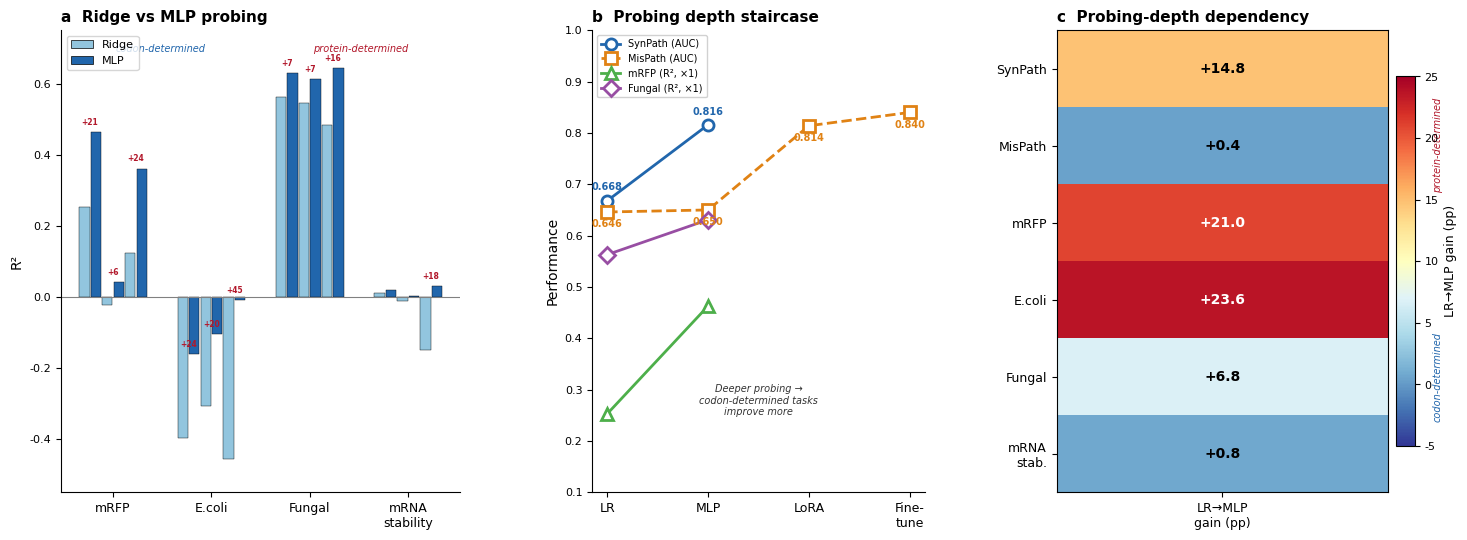

Source code (Python): (Note: this script raises an exception after producing the figure.)
import matplotlib.pyplot as plt
import matplotlib
import numpy as np
from matplotlib.patches import FancyArrowPatch

matplotlib.rcParams['font.family'] = 'Arial'
matplotlib.rcParams['font.size'] = 8

OUT = r'F:\2025-2026-2\CODEARTS\shorts\codonbench\codonbench\paper\figures_v2\v26'

fig, (ax1, ax2, ax3) = plt.subplots(1, 3, figsize=(18, 6),
                                      gridspec_kw={'width_ratios': [1.2, 1.0, 1.2]})
plt.subplots_adjust(wspace=0.35)

models = ['CB-HF', 'CB', 'EC-80M']
model_colors = ['#08519C', '#4292C6', '#9ECAE1']

# ============================================================
# Panel A: Ridge vs MLP paired bar chart (4 regression tasks)
# ============================================================
tasks = ['mRFP', 'E.coli', 'Fungal', 'mRNA\nstability']
task_keys = ['mrfp', 'ecoli', 'fungal', 'mrna']

ridge_data = {
    'mrfp':  [0.253, -0.022, 0.124],
    'ecoli': [-0.397, -0.308, -0.455],
    'fungal':[0.563, 0.544, 0.483],
    'mrna':  [0.011, -0.013, -0.151],
}
mlp_data = {
    'mrfp':  [0.463, 0.041, 0.361],
    'ecoli': [-0.161, -0.106, -0.008],
    'fungal':[0.631, 0.613, 0.643],
    'mrna':  [0.019, 0.003, 0.031],
}

n_tasks = len(tasks)
n_models = len(models)
group_w = 0.7
bar_w = group_w / (2 * n_models)

for ti, (task, key) in enumerate(zip(tasks, task_keys)):
    for mi in range(n_models):
        x_ridge = ti - group_w/2 + mi * 2 * bar_w + bar_w/2
        x_mlp = x_ridge + bar_w

        r_val = ridge_data[key][mi]
        m_val = mlp_data[key][mi]

        ax1.bar(x_ridge, r_val, bar_w * 0.9, color='#92C5DE', edgecolor='black', linewidth=0.3)
        ax1.bar(x_mlp, m_val, bar_w * 0.9, color='#2166AC', edgecolor='black', linewidth=0.3)

        delta = (m_val - r_val) * 100
        if abs(delta) > 5:
            y_pos = max(r_val, m_val) + 0.02
            color = '#B2182B' if delta > 0 else '#2166AC'
            ax1.text((x_ridge + x_mlp) / 2, y_pos, f'+{delta:.0f}',
                     ha='center', fontsize=5.5, fontweight='bold', color=color)

ax1.set_xticks(range(n_tasks))
ax1.set_xticklabels(tasks, fontsize=9)
ax1.set_ylabel('R²', fontsize=10)
ax1.axhline(y=0, color='grey', linewidth=0.8)
ax1.set_ylim(-0.55, 0.75)

from matplotlib.patches import Patch
legend_elements = [Patch(facecolor='#92C5DE', edgecolor='black', linewidth=0.5, label='Ridge'),
                   Patch(facecolor='#2166AC', edgecolor='black', linewidth=0.5, label='MLP')]
ax1.legend(handles=legend_elements, fontsize=8, loc='upper left')
ax1.set_title('a  Ridge vs MLP probing', fontsize=11, fontweight='bold', loc='left')
ax1.spines['top'].set_visible(False)
ax1.spines['right'].set_visible(False)

ax1.annotate('codon-determined', xy=(0.25, 0.97), xycoords='axes fraction',
             ha='center', va='top', fontsize=7, color='#2166AC', fontstyle='italic')
ax1.annotate('protein-determined', xy=(0.75, 0.97), xycoords='axes fraction',
             ha='center', va='top', fontsize=7, color='#B2182B', fontstyle='italic')

# ============================================================
# Panel B: Four-level probing protocol staircase
# ============================================================
protocols = ['LR', 'MLP', 'LoRA', 'Fine-\ntune']
prot_x = np.arange(len(protocols))

synpath_vals = [0.668, 0.816, 0.880, 0.912]
mispath_vals = [0.646, 0.650, 0.814, 0.840]
mrfp_vals    = [0.253, 0.463, None, None]
fungal_vals  = [0.563, 0.631, None, None]

ax2.plot(prot_x[:2], synpath_vals[:2], 'o-', color='#2166AC', linewidth=2, markersize=8,
         markerfacecolor='white', markeredgewidth=2, label='SynPath (AUC)')
ax2.plot(prot_x, mispath_vals, 's--', color='#E08214', linewidth=2, markersize=8,
         markerfacecolor='white', markeredgewidth=2, label='MisPath (AUC)')
ax2.plot(prot_x[:2], [v/1.0 for v in mrfp_vals[:2]], '^-', color='#4DAF4A', linewidth=2, markersize=8,
         markerfacecolor='white', markeredgewidth=2, label='mRFP (R², ×1)')
ax2.plot(prot_x[:2], [v/1.0 for v in fungal_vals[:2]], 'D-', color='#984EA3', linewidth=2, markersize=8,
         markerfacecolor='white', markeredgewidth=2, label='Fungal (R², ×1)')

for i, v in enumerate(synpath_vals[:2]):
    ax2.text(prot_x[i], v + 0.02, f'{v:.3f}', ha='center', fontsize=7, color='#2166AC', fontweight='bold')
for i, v in enumerate(mispath_vals):
    ax2.text(prot_x[i], v - 0.03, f'{v:.3f}', ha='center', fontsize=7, color='#E08214', fontweight='bold')

ax2.set_xticks(prot_x)
ax2.set_xticklabels(protocols, fontsize=9)
ax2.set_ylabel('Performance', fontsize=10)
ax2.set_ylim(0.1, 1.0)
ax2.legend(fontsize=7, loc='upper left', framealpha=0.9)
ax2.set_title('b  Probing depth staircase', fontsize=11, fontweight='bold', loc='left')
ax2.spines['top'].set_visible(False)
ax2.spines['right'].set_visible(False)

ax2.annotate('Deeper probing →\ncodon-determined tasks\nimprove more',
             xy=(1.5, 0.25), fontsize=7, fontstyle='italic', color='#333',
             ha='center')

# ============================================================
# Panel C: Heatmap matrix — Task × Protocol
# ============================================================
task_labels = ['SynPath', 'MisPath', 'mRFP', 'E.coli', 'Fungal', 'mRNA\nstab.']
prot_labels = ['LR', 'MLP', 'LoRA']

heatmap_data = np.array([
    [0.668, 0.816, 0.880],
    [0.646, 0.650, 0.814],
    [0.253, 0.463, np.nan],
    [-0.397, -0.161, np.nan],
    [0.563, 0.631, np.nan],
    [0.011, 0.019, np.nan],
])

lr_to_mlp_gain = np.array([
    (0.816 - 0.668) * 100,
    (0.650 - 0.646) * 100,
    (0.463 - 0.253) * 100,
    (-0.161 - (-0.397)) * 100,
    (0.631 - 0.563) * 100,
    (0.019 - 0.011) * 100,
])

im = ax3.imshow(lr_to_mlp_gain.reshape(-1, 1), cmap='RdYlBu_r', aspect='auto',
                vmin=-5, vmax=25)

ax3.set_xticks([0])
ax3.set_xticklabels(['LR→MLP\ngain (pp)'], fontsize=9)
ax3.set_yticks(range(len(task_labels)))
ax3.set_yticklabels(task_labels, fontsize=9)

for i in range(len(task_labels)):
    val = lr_to_mlp_gain[i]
    color = 'white' if val > 15 else 'black'
    ax3.text(0, i, f'{val:+.1f}', ha='center', va='center', fontsize=10, fontweight='bold', color=color)

cbar = fig.colorbar(im, ax=ax3, shrink=0.8, pad=0.02)
cbar.set_label('LR→MLP gain (pp)', fontsize=9)

ax3.set_title('c  Probing-depth dependency', fontsize=11, fontweight='bold', loc='left')

ax3.annotate('codon-determined', xy=(1.15, 0.25), xycoords='axes fraction',
             ha='center', va='center', fontsize=7, color='#2166AC', fontstyle='italic', rotation=90)
ax3.annotate('protein-determined', xy=(1.15, 0.75), xycoords='axes fraction',
             ha='center', va='center', fontsize=7, color='#B2182B', fontstyle='italic', rotation=90)

fig.savefig(f'{OUT}/fig_regression_overview.png', dpi=300, bbox_inches='tight')
fig.savefig(f'{OUT}/fig_regression_overview.pdf', bbox_inches='tight')
plt.close()
print('Done: fig_regression_overview (3 panels)')
